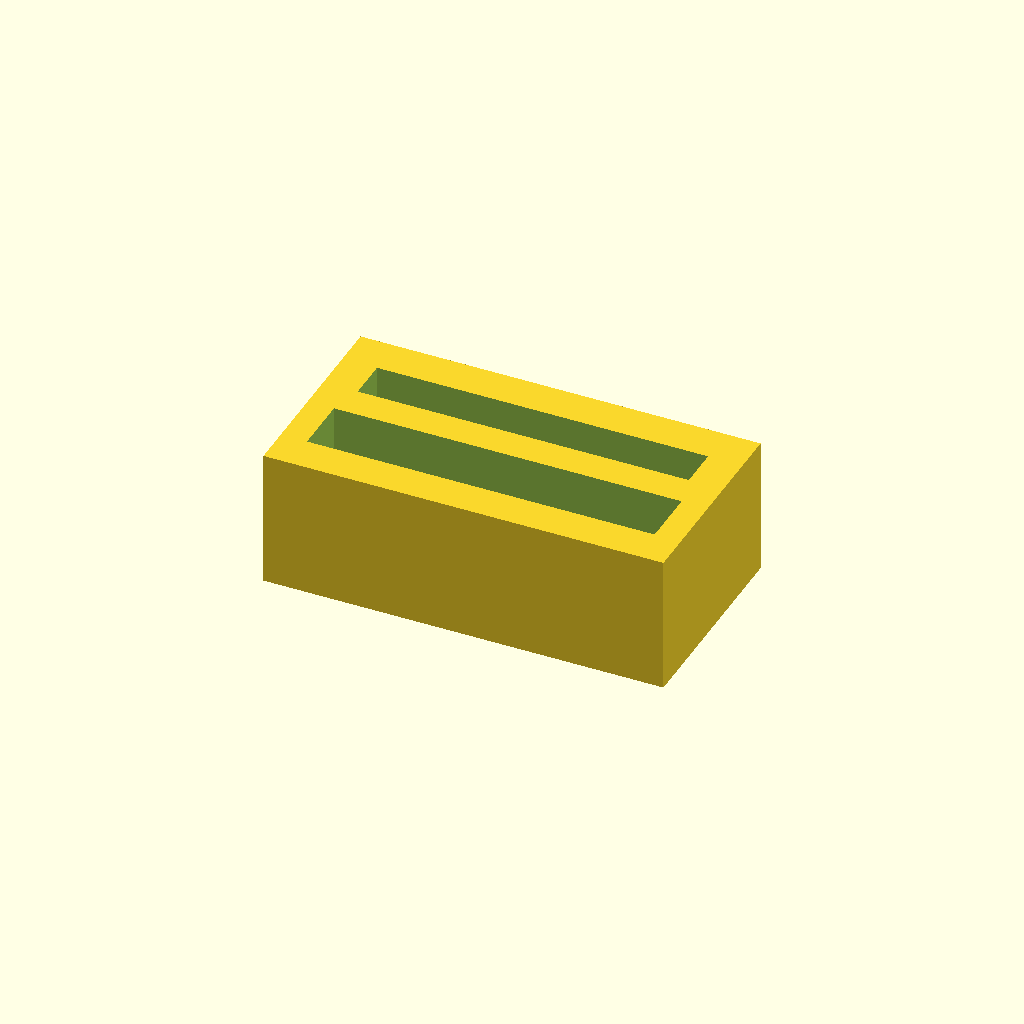
Cell 1: the model at its default parameters.
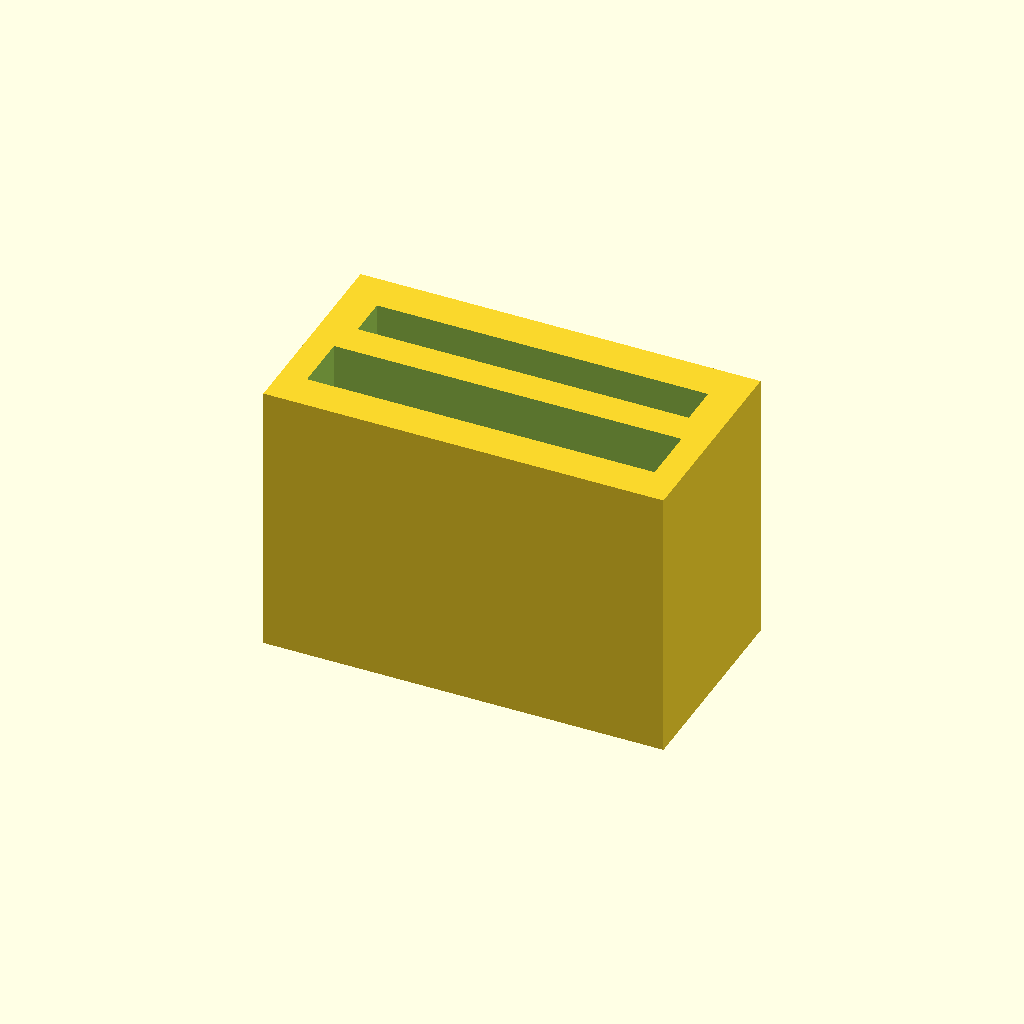
Cell 2: the same model with CLIP_HEIGHT = 20.
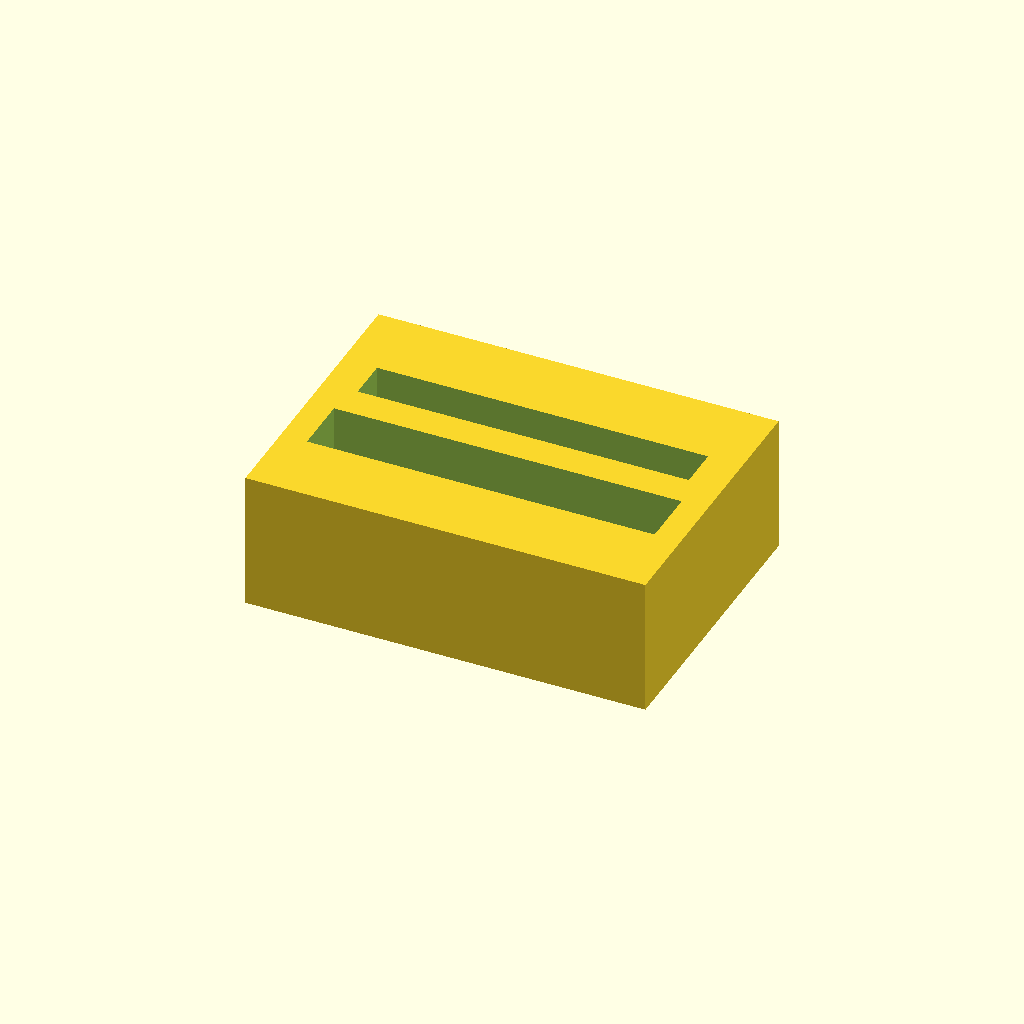
Cell 3: CLIP_WALL_THICKNESS = 5.6 (everything else at default).
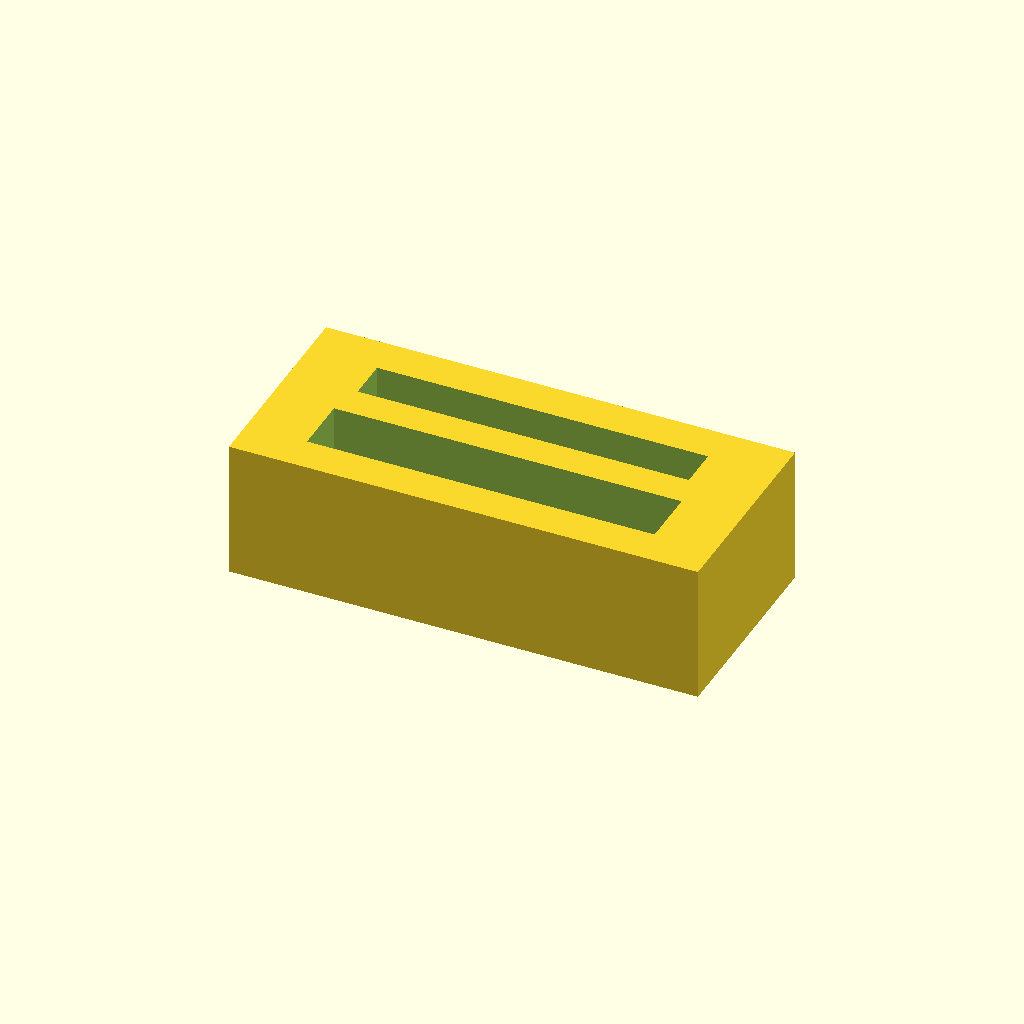
Cell 4: CLIP_SIDE_WALL_THICKNESS = 5 (everything else at default).
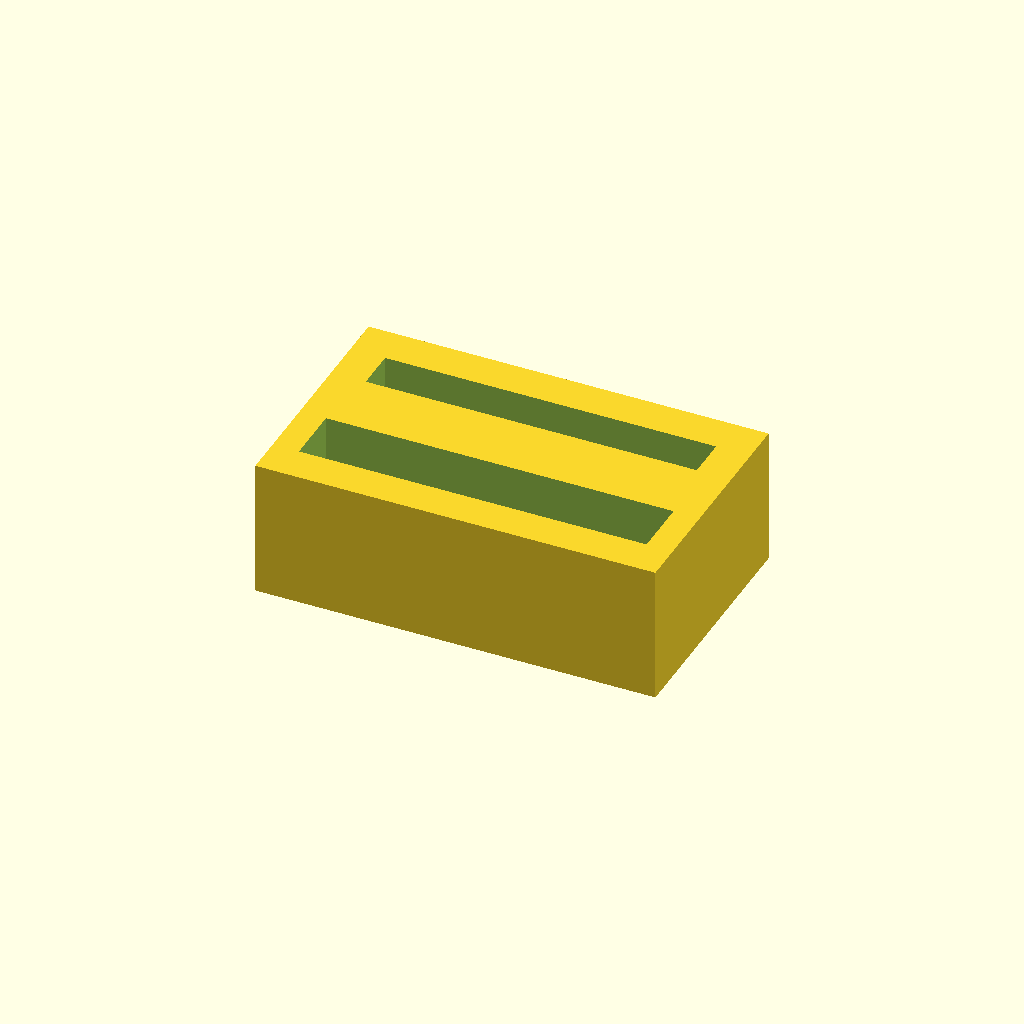
Cell 5 — CLIP_MIDDLE_WALL set to 5, the other parameters unchanged.
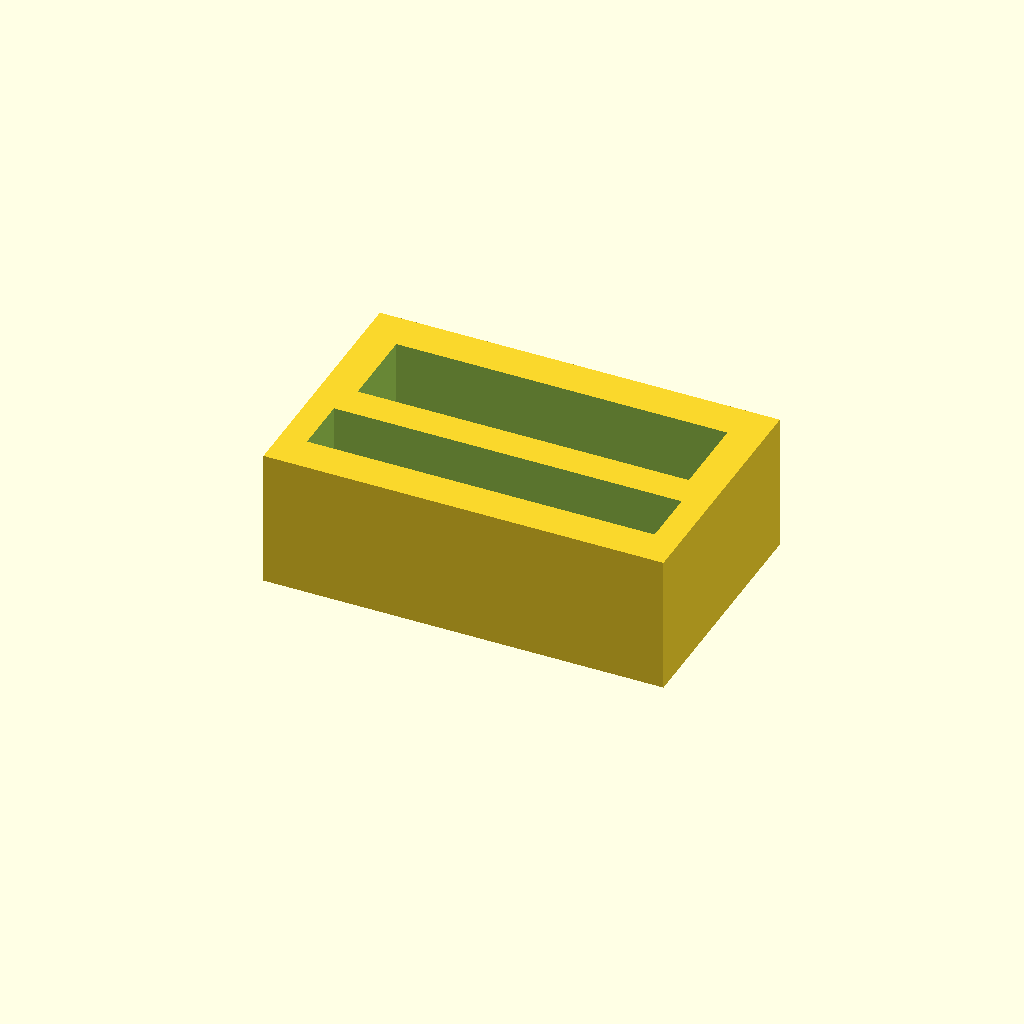
Cell 6 — STRIP_THICKNESS set to 6, the other parameters unchanged.
All cells are drawn from one camera (rotation 55°, 0°, 25°, orthographic, colour scheme Cornfield), so only the parameter changes between them.
The OpenSCAD source (clip_no_fin.scad):
CLIP_HEIGHT = 10;
CLIP_WALL_THICKNESS = 2.80;
CLIP_SIDE_WALL_THICKNESS = 2.5;

CLIP_MIDDLE_WALL = 2.5;
MIDDLE_FIN_HEIGHT = 0;

STRIP_THICKNESS = 3.0; // 2.2 without velcro
STRIP_WIDTH = 24;


HOLDER_OFFSET = 10;
HOLDER_THICKNESS = 4;
HOLDER_WIDTH = 25;

TOLERANCE = 0.2;

base();


module base(){
    clip_thickness = CLIP_WALL_THICKNESS*2 + CLIP_MIDDLE_WALL + STRIP_THICKNESS + HOLDER_THICKNESS;
    clip_width = CLIP_SIDE_WALL_THICKNESS*2 + STRIP_WIDTH;
    union(){
        difference(){
            translate([0,(STRIP_THICKNESS - HOLDER_THICKNESS)/2,0])
            cube([clip_width, clip_thickness,CLIP_HEIGHT], true);

            translate([0,STRIP_THICKNESS/2 + CLIP_MIDDLE_WALL/2,0])
            cube([STRIP_WIDTH,STRIP_THICKNESS,CLIP_HEIGHT*2], true);
            
            translate([0,-HOLDER_THICKNESS/2 - CLIP_MIDDLE_WALL/2,0])        
            cube([HOLDER_WIDTH + TOLERANCE, HOLDER_THICKNESS + TOLERANCE,CLIP_HEIGHT*2], true);
            
        };
        translate([0,0, (CLIP_HEIGHT + MIDDLE_FIN_HEIGHT)/2])
        cube([clip_width, CLIP_MIDDLE_WALL, MIDDLE_FIN_HEIGHT], true);        
    }  
}
Customizer parameters (derived from the source; name, type, default, range or options):
CLIP_HEIGHT: number, default 10
CLIP_WALL_THICKNESS: number, default 2.8
CLIP_SIDE_WALL_THICKNESS: number, default 2.5
CLIP_MIDDLE_WALL: number, default 2.5
MIDDLE_FIN_HEIGHT: number, default 0
STRIP_THICKNESS: number, default 3
STRIP_WIDTH: number, default 24
HOLDER_OFFSET: number, default 10
HOLDER_THICKNESS: number, default 4
HOLDER_WIDTH: number, default 25
TOLERANCE: number, default 0.2
